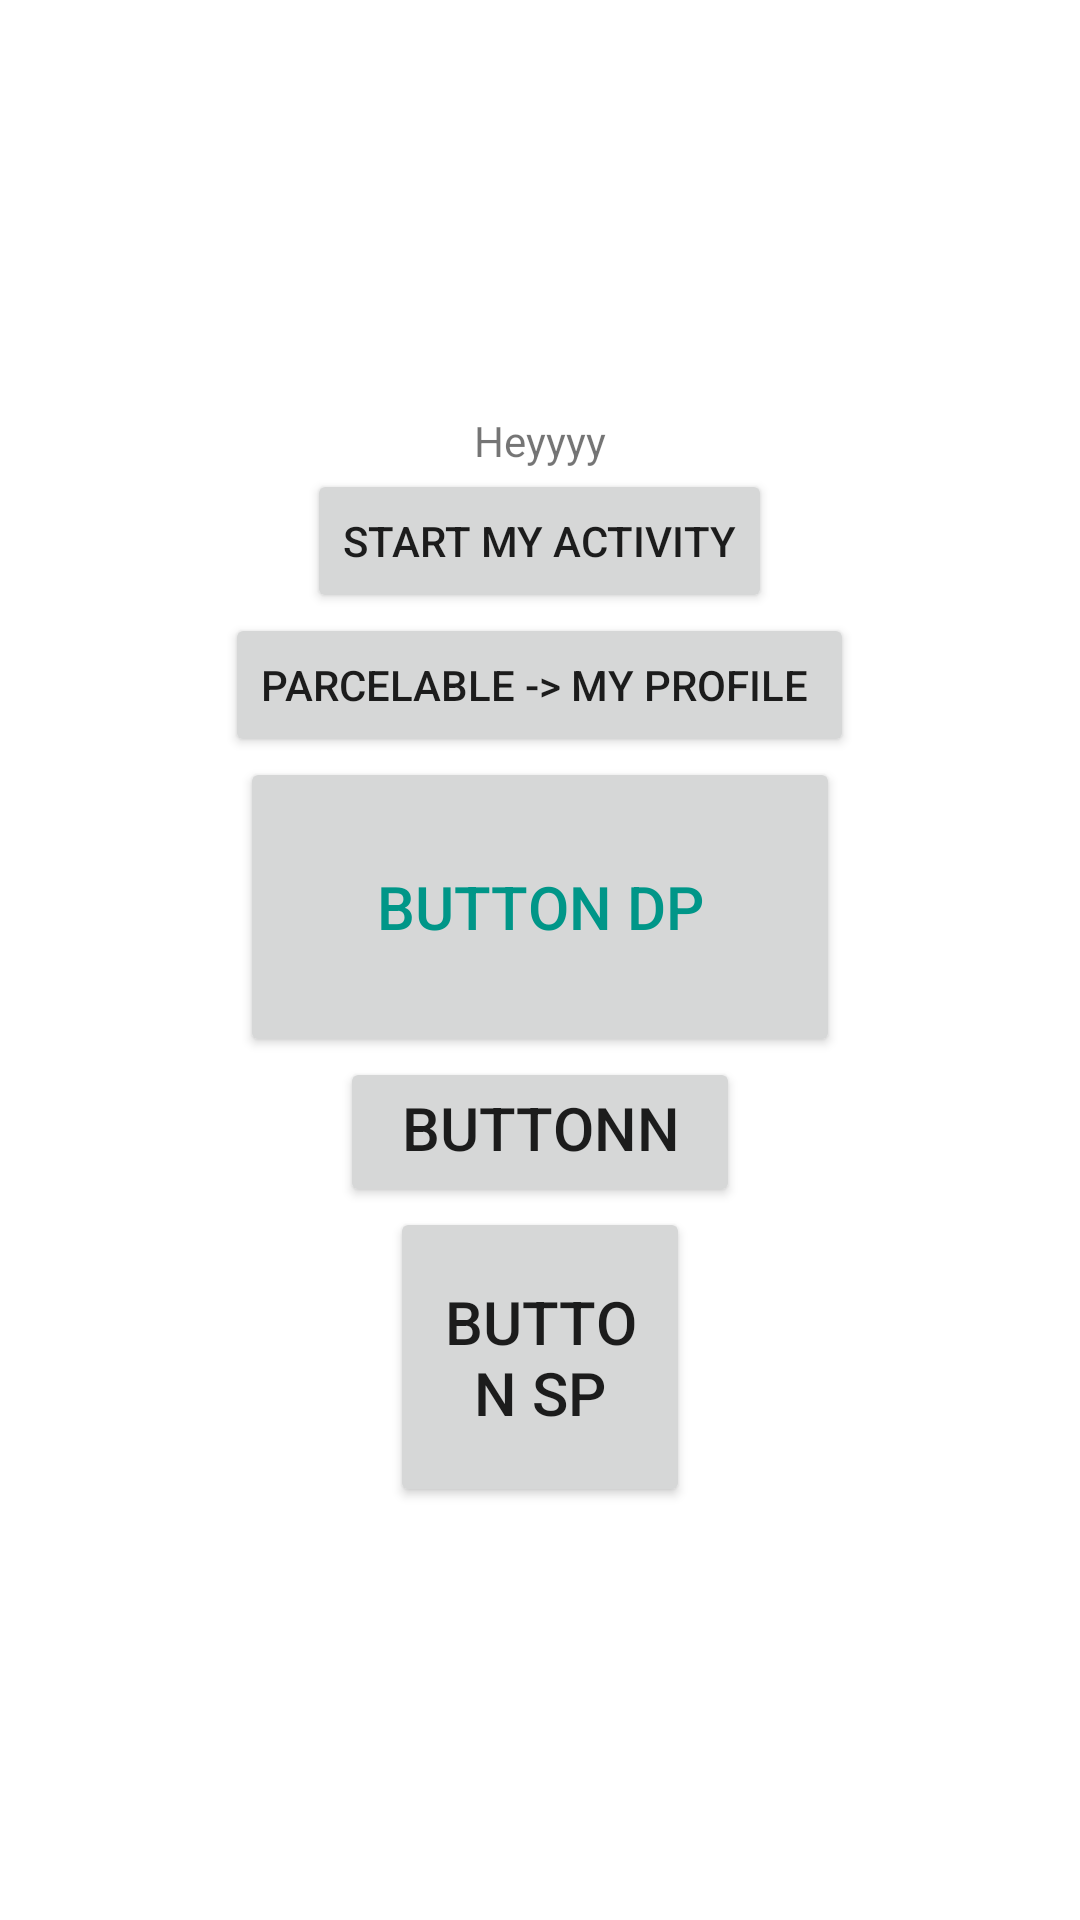

This screen was rendered from an Android layout file. Write that file and the resources it references.
<!-- AndroidManifest.xml: application theme Theme.testcda -->
<!-- res/layout/activity_main.xml -->
<?xml version="1.0" encoding="utf-8"?>
<LinearLayout xmlns:android="http://schemas.android.com/apk/res/android"
    xmlns:app="http://schemas.android.com/apk/res-auto"
    xmlns:tools="http://schemas.android.com/tools"
    android:layout_width="match_parent"
    android:layout_height="match_parent"
    android:gravity="center"
    android:orientation="vertical"
    tools:context=".MainActivity">

    <TextView
        android:layout_width="wrap_content"
        android:layout_height="wrap_content"
        android:text="Heyyyy"
        />
    <Button
        android:id="@+id/start_new_activity_btn"
        android:layout_width="wrap_content"
        android:layout_height="wrap_content"
        android:text="Start my activity"
        />
    <Button
        android:id="@+id/my_profile"
        android:layout_width="wrap_content"
        android:layout_height="wrap_content"
        android:text="Parcelable -> My profile "
        />
    <Button
        android:layout_width="200dp"
        android:layout_height="100dp"
        android:textSize="20dp"
        android:textColor="#009688"
        android:text="Button DP"
        />
    <Button
        android:layout_width="400px"
        android:layout_height="150px"
        android:textSize="20sp"
        android:text="Buttonn Pixel"
        />
    <Button
        android:layout_width="100dp"
        android:layout_height="100dp"
        android:textSize="20sp"
        android:text="Button sp"
        />


</LinearLayout>
<!-- resources referenced by this layout -->
<resources>
  <style name="Theme.testcda" parent="Theme.MaterialComponents.DayNight.DarkActionBar">
          
          <item name="colorPrimary">@color/purple_500</item>
          <item name="colorPrimaryVariant">@color/purple_700</item>
          <item name="colorOnPrimary">@color/white</item>
          
          <item name="colorSecondary">@color/teal_200</item>
          <item name="colorSecondaryVariant">@color/teal_700</item>
          <item name="colorOnSecondary">@color/black</item>
          
          <item name="android:statusBarColor" tools:targetApi="21">?attr/colorPrimaryVariant</item>
          
      </style>
  <!-- not gathered from this repository: default colours our renderer supplied (Android Studio template values) -->
  <color name="purple_500">#FF6200EE</color>
  <color name="purple_700">#FF3700B3</color>
  <color name="teal_200">#FF03DAC5</color>
  <color name="teal_700">#FF018786</color>
  <color name="black">#FF000000</color>
  <color name="white">#FFFFFFFF</color>
</resources>
